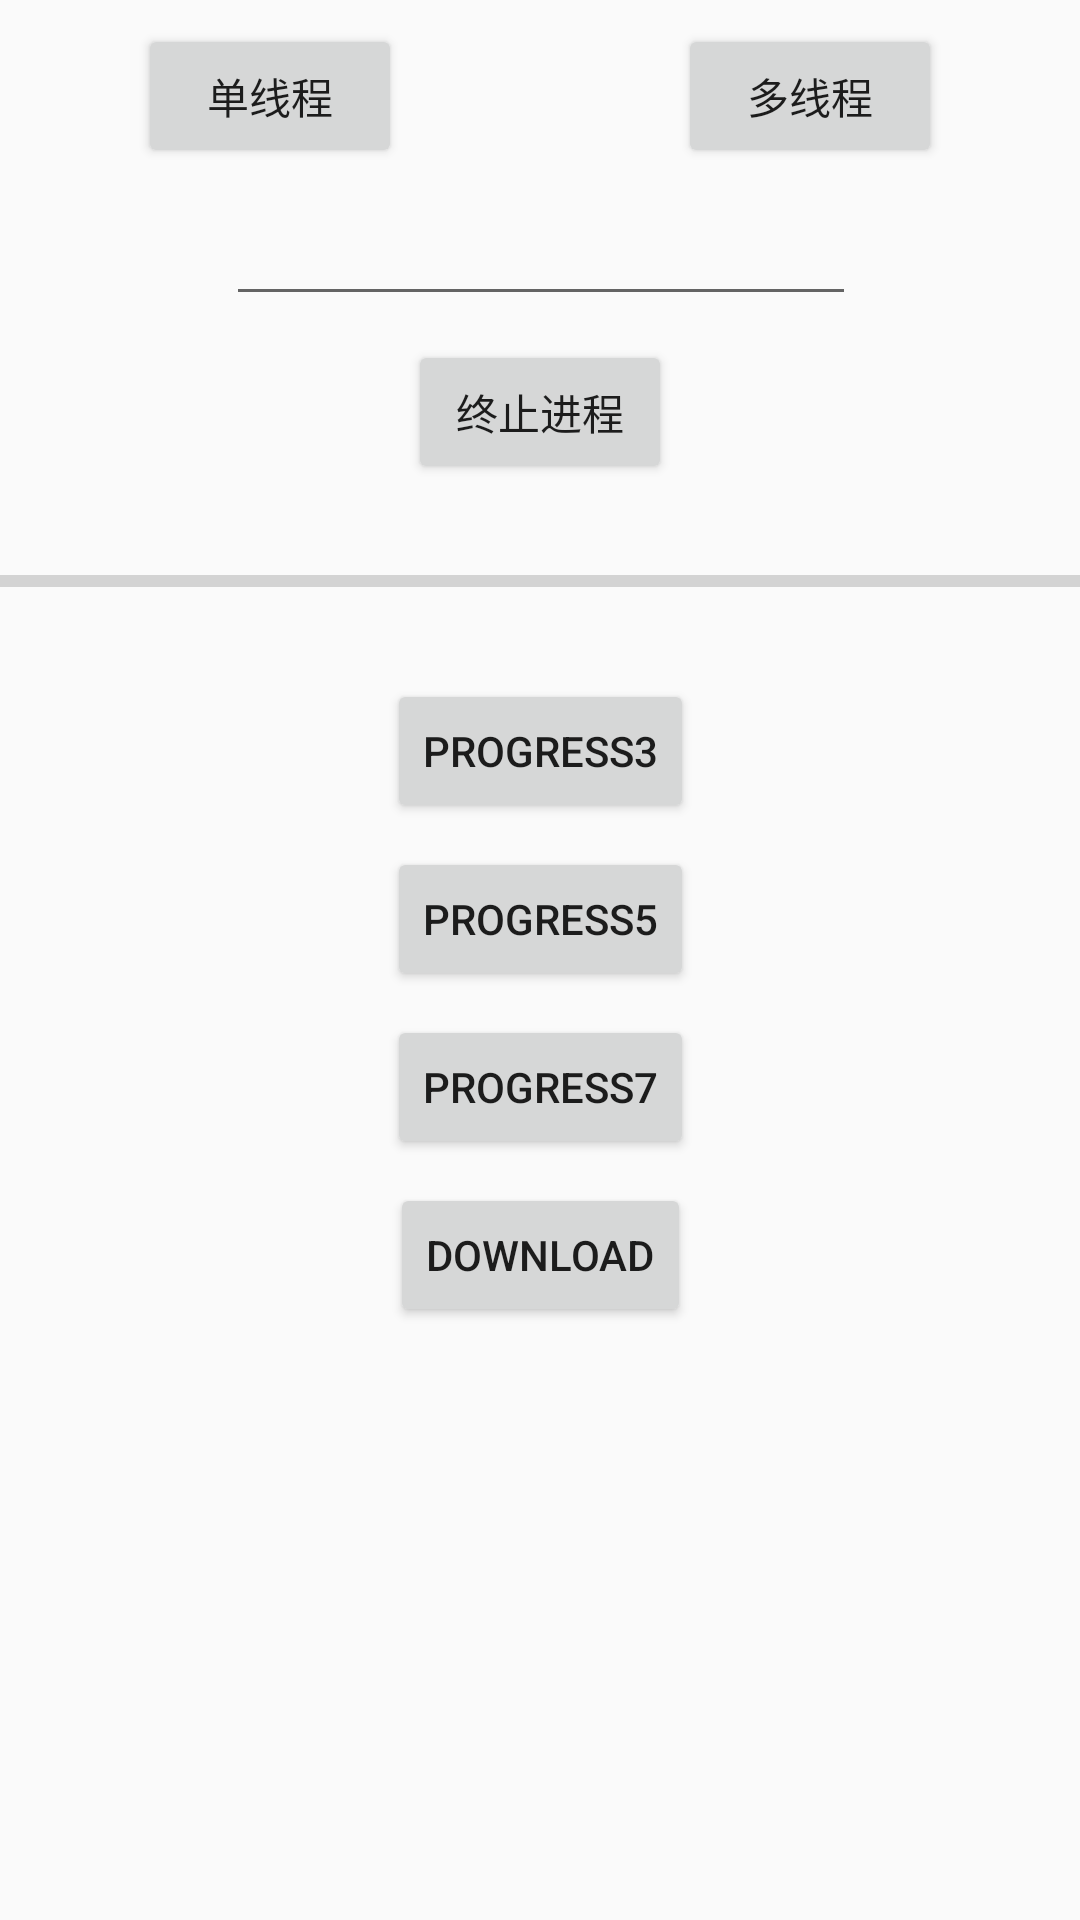

Layout XML and referenced resources for this Android screen:
<!-- AndroidManifest.xml: application theme AppTheme -->
<!-- res/layout/activity_experiment_8_1.xml -->
<?xml version="1.0" encoding="utf-8"?>
<android.support.constraint.ConstraintLayout xmlns:android="http://schemas.android.com/apk/res/android"
    xmlns:app="http://schemas.android.com/apk/res-auto"
    xmlns:tools="http://schemas.android.com/tools"
    android:layout_width="match_parent"
    android:layout_height="match_parent"
    tools:context="com.example.admin.myapplication.experiment_8_1">

    <EditText
        android:id="@+id/E8_1_editText"
        android:layout_width="wrap_content"
        android:layout_height="wrap_content"
        android:layout_marginLeft="8dp"
        android:layout_marginRight="8dp"
        android:layout_marginTop="8dp"
        android:ems="10"
        android:inputType="textPersonName"
        app:layout_constraintHorizontal_bias="0.503"
        app:layout_constraintLeft_toLeftOf="parent"
        app:layout_constraintRight_toRightOf="parent"
        app:layout_constraintTop_toBottomOf="@+id/E8_1_singlePro"
        android:layout_marginStart="8dp"
        android:layout_marginEnd="8dp" />

    <Button
        android:id="@+id/E8_1_singlePro"
        android:layout_width="wrap_content"
        android:layout_height="wrap_content"
        android:layout_marginLeft="8dp"
        android:layout_marginRight="8dp"
        android:layout_marginTop="8dp"
        android:text="单线程"
        app:layout_constraintLeft_toLeftOf="parent"
        app:layout_constraintRight_toLeftOf="@+id/guideline4"
        app:layout_constraintTop_toTopOf="parent"
        android:layout_marginStart="8dp"
        android:layout_marginEnd="8dp" />

    <Button
        android:id="@+id/E8_1_multiPro"
        android:layout_width="wrap_content"
        android:layout_height="wrap_content"
        android:layout_marginLeft="8dp"
        android:layout_marginRight="8dp"
        android:layout_marginTop="8dp"
        android:text="多线程"
        app:layout_constraintLeft_toLeftOf="@+id/guideline4"
        app:layout_constraintRight_toRightOf="parent"
        app:layout_constraintTop_toTopOf="parent"
        android:layout_marginStart="8dp"
        android:layout_marginEnd="8dp" />

    <android.support.constraint.Guideline
        android:layout_width="wrap_content"
        android:layout_height="wrap_content"
        android:id="@+id/guideline4"
        android:orientation="vertical"
        app:layout_constraintGuide_percent="0.5"
        tools:layout_editor_absoluteY="0dp"
        tools:layout_editor_absoluteX="192dp" />

    <Button
        android:id="@+id/E8_1_terminate"
        android:layout_width="wrap_content"
        android:layout_height="wrap_content"
        android:layout_marginLeft="8dp"
        android:layout_marginRight="8dp"
        android:layout_marginTop="8dp"
        android:text="终止进程"
        app:layout_constraintLeft_toLeftOf="parent"
        app:layout_constraintRight_toRightOf="parent"
        app:layout_constraintTop_toBottomOf="@+id/E8_1_editText"
        android:layout_marginStart="8dp"
        android:layout_marginEnd="8dp" />

    <ProgressBar
        android:id="@+id/E8_1_progressBar"
        style="?android:attr/progressBarStyleHorizontal"
        android:layout_width="371dp"
        android:layout_height="49dp"
        android:layout_marginLeft="8dp"
        android:layout_marginRight="8dp"
        android:layout_marginTop="8dp"
        app:layout_constraintLeft_toLeftOf="parent"
        app:layout_constraintRight_toRightOf="parent"
        app:layout_constraintTop_toBottomOf="@+id/E8_1_terminate" />

    <Button
        android:id="@+id/E8_1_progressBtn1"
        android:layout_width="wrap_content"
        android:layout_height="wrap_content"
        android:layout_marginLeft="8dp"
        android:layout_marginRight="8dp"
        android:layout_marginTop="8dp"
        android:text="progress3"
        app:layout_constraintLeft_toLeftOf="parent"
        app:layout_constraintRight_toRightOf="parent"
        app:layout_constraintTop_toBottomOf="@+id/E8_1_progressBar" />

    <Button
        android:id="@+id/E8_1_progressBtn2"
        android:layout_width="wrap_content"
        android:layout_height="wrap_content"
        android:layout_marginLeft="8dp"
        android:layout_marginRight="8dp"
        android:layout_marginTop="8dp"
        android:text="progress5"
        app:layout_constraintLeft_toLeftOf="parent"
        app:layout_constraintRight_toRightOf="parent"
        app:layout_constraintTop_toBottomOf="@+id/E8_1_progressBtn1" />

    <Button
        android:id="@+id/E8_1_progressBtn3"
        android:layout_width="wrap_content"
        android:layout_height="wrap_content"
        android:layout_marginLeft="8dp"
        android:layout_marginRight="8dp"
        android:layout_marginTop="8dp"
        android:text="progress7"
        app:layout_constraintLeft_toLeftOf="parent"
        app:layout_constraintRight_toRightOf="parent"
        app:layout_constraintTop_toBottomOf="@+id/E8_1_progressBtn2" />

    <Button
        android:id="@+id/E8_1_download"
        android:layout_width="wrap_content"
        android:layout_height="wrap_content"
        android:layout_marginLeft="8dp"
        android:layout_marginRight="8dp"
        android:layout_marginTop="8dp"
        android:text="download"
        app:layout_constraintLeft_toLeftOf="parent"
        app:layout_constraintRight_toRightOf="parent"
        app:layout_constraintTop_toBottomOf="@+id/E8_1_progressBtn3" />

    <TextView
        android:id="@+id/E8_1_textVIew"
        android:layout_width="wrap_content"
        android:layout_height="wrap_content"
        android:layout_marginLeft="0dp"
        android:layout_marginRight="8dp"
        android:layout_marginTop="8dp"
        app:layout_constraintLeft_toRightOf="@+id/E8_1_progressBtn1"
        app:layout_constraintRight_toRightOf="parent"
        app:layout_constraintTop_toBottomOf="@+id/E8_1_progressBar" />

    <ImageView
        android:id="@+id/E8_1_imageView"
        android:layout_width="wrap_content"
        android:layout_height="wrap_content"
        android:layout_marginLeft="8dp"
        android:layout_marginRight="8dp"
        android:layout_marginTop="8dp"
        android:visibility="gone"
        app:layout_constraintLeft_toLeftOf="parent"
        app:layout_constraintRight_toRightOf="parent"
        app:layout_constraintTop_toBottomOf="@+id/E8_1_download"
        app:srcCompat="@color/transparent" />
</android.support.constraint.ConstraintLayout>
<!-- resources referenced by this layout -->
<resources>
  <color name="transparent">#00000000</color>
  <style name="AppTheme" parent="Theme.AppCompat.Light.NoActionBar">
          
          <item name="colorPrimary">@color/colorPrimary</item>
          <item name="colorPrimaryDark">@color/colorPrimaryDark</item>
          <item name="colorAccent">@color/colorAccent</item>
      </style>
  <color name="colorPrimary">#3F51B5</color>
  <color name="colorPrimaryDark">#303F9F</color>
  <color name="colorAccent">#FF4081</color>
</resources>
